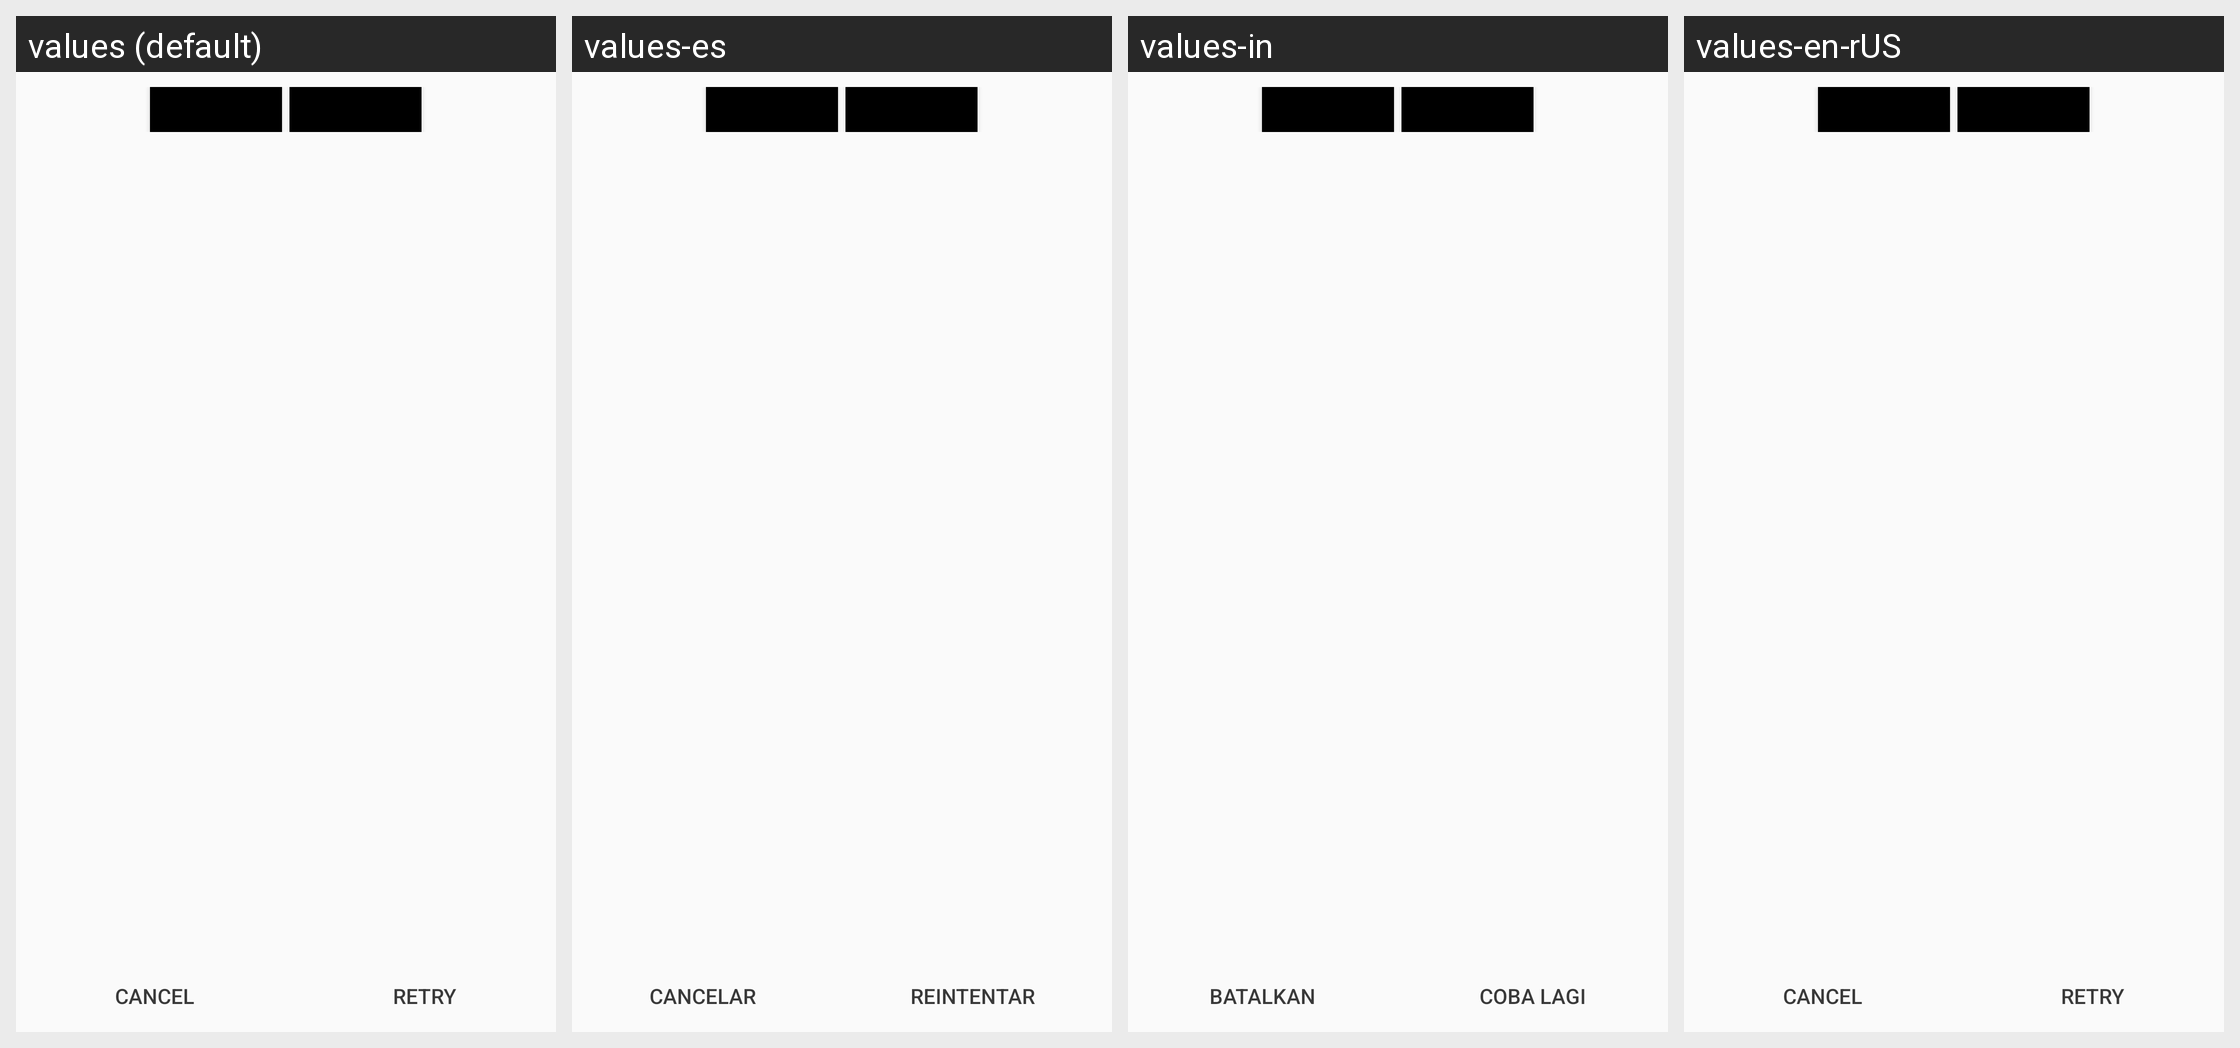

Translations of the strings shown on this Android screen, per locale in the grid:
Android screen res/layout/dialog_diagnostic_result.xml rendered under 4 locales, left to right: values (default), values-es, values-in, values-en-rUS. Device: Nexus 5 (rendered at 1080×1920; each locale shown at half size, 540×960, under a caption strip naming it); theme AppTheme.Main.
Other locales in the repository, not shown: values-ar, values-fr, values-hi.
Strings drawn on this screen, with the default value and each locale's value (text and hints the layout hard-codes, and strings that could not be matched under every locale, appear in the picture but are not listed):

cancel
  values: Cancel
  values-es: Cancelar
  values-in: Batalkan
  values-en-rUS: Cancel  [not translated; the default value is used]

retry
  values: Retry
  values-es: Reintentar
  values-in: Coba lagi
  values-en-rUS: Retry  [not translated; the default value is used]
